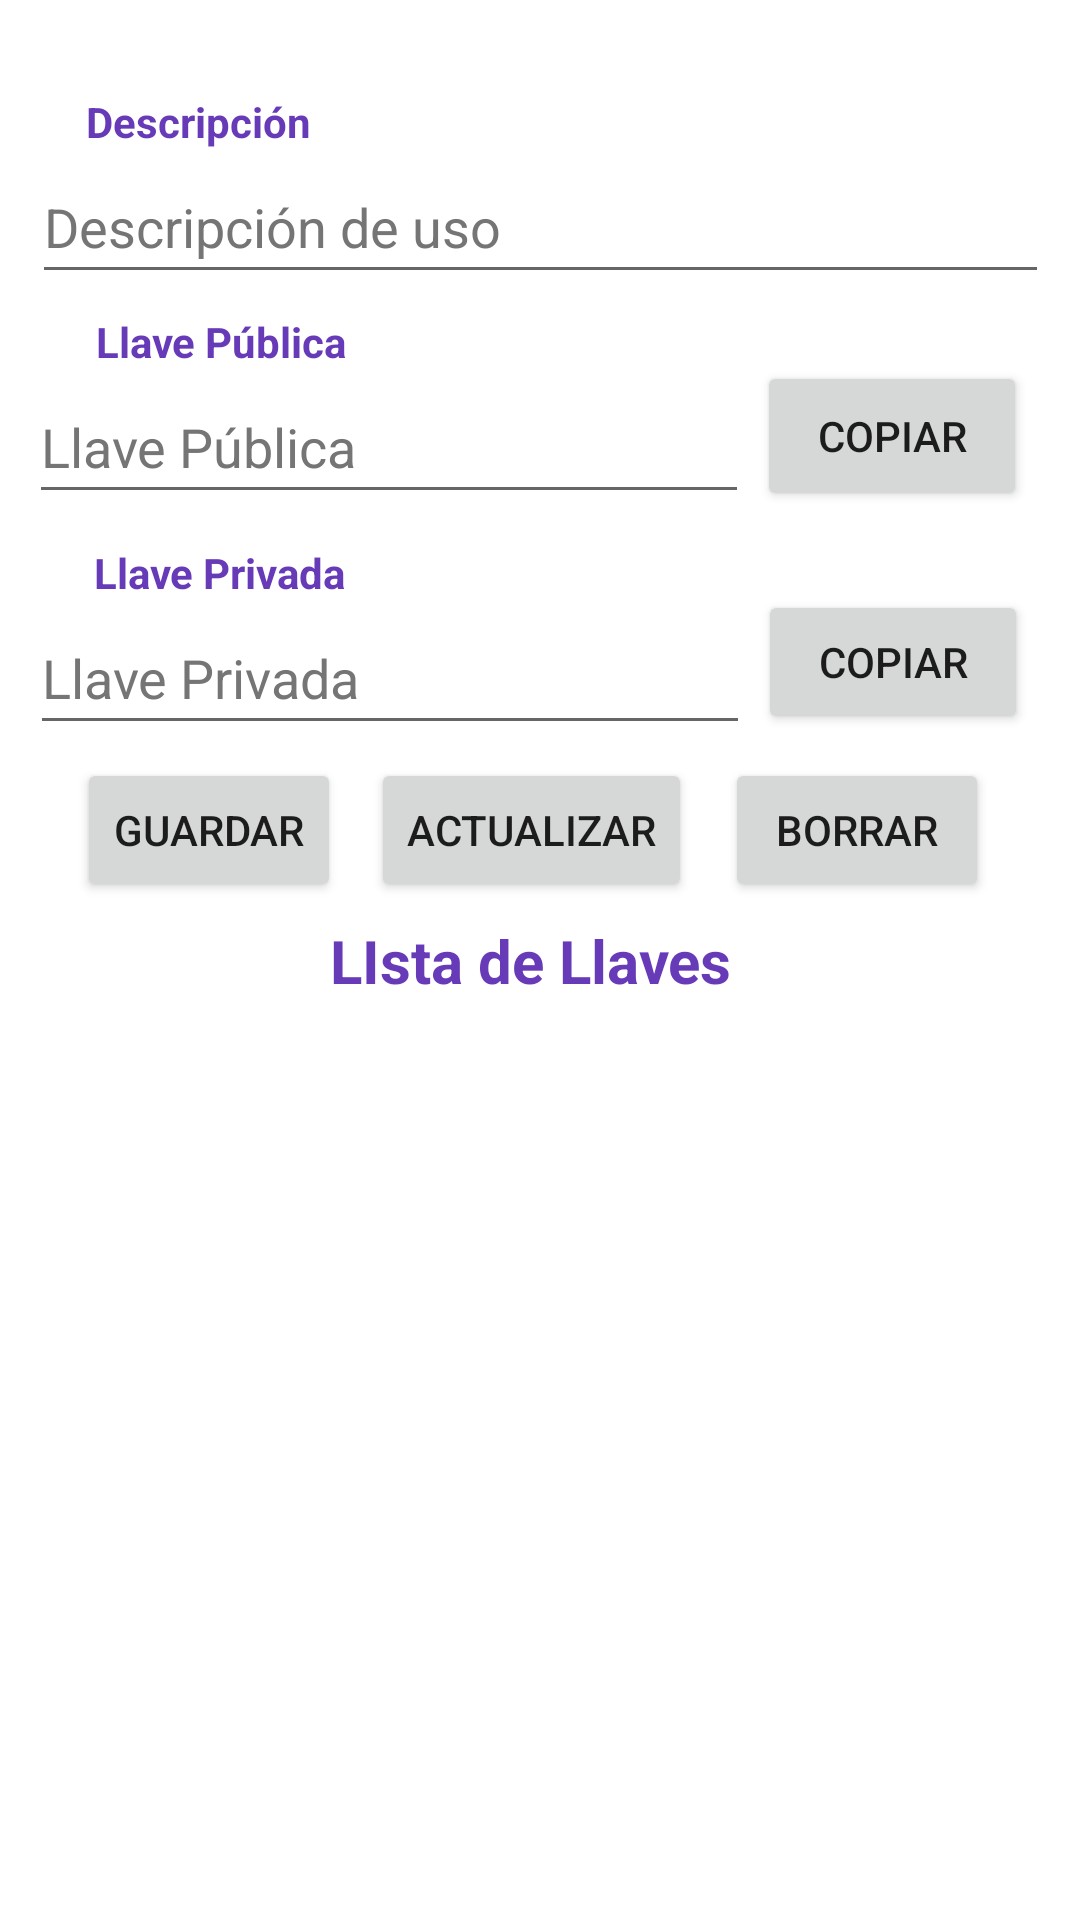

Produce the Android XML layout that renders to this screen, including the resource entries it uses.
<!-- AndroidManifest.xml: application theme Theme.EncripRSA -->
<!-- res/layout/activity_lista_llaves.xml -->
<?xml version="1.0" encoding="utf-8"?>
<androidx.constraintlayout.widget.ConstraintLayout xmlns:android="http://schemas.android.com/apk/res/android"
    xmlns:app="http://schemas.android.com/apk/res-auto"
    xmlns:tools="http://schemas.android.com/tools"
    android:layout_width="match_parent"
    android:layout_height="match_parent"
    tools:context=".ListaLlaves">

    <TextView
        android:id="@+id/textView6"
        android:layout_width="wrap_content"
        android:layout_height="wrap_content"
        android:text="@string/txt_titDescription"
        android:textColor="#673AB7"
        android:textStyle="bold"
        app:layout_constraintBottom_toBottomOf="parent"
        app:layout_constraintEnd_toEndOf="parent"
        app:layout_constraintHorizontal_bias="0.1"
        app:layout_constraintStart_toStartOf="parent"
        app:layout_constraintTop_toTopOf="parent"
        app:layout_constraintVertical_bias="0.05" />

    <EditText
        android:id="@+id/txtDescription"
        android:layout_width="339dp"
        android:layout_height="48dp"
        android:ems="10"
        android:hint="@string/txt_hintDescrip"
        android:inputType="textPersonName"
        android:textColorHint="#757575"
        app:layout_constraintBottom_toBottomOf="parent"
        app:layout_constraintEnd_toEndOf="parent"
        app:layout_constraintStart_toStartOf="parent"
        app:layout_constraintTop_toBottomOf="@+id/textView6"
        app:layout_constraintVertical_bias="0"
        android:autofillHints="" />

    <TextView
        android:id="@+id/textView7"
        android:layout_width="wrap_content"
        android:layout_height="wrap_content"
        android:text="@string/txt_titKeyPub"
        android:textColor="#673AB7"
        android:textStyle="bold"
        app:layout_constraintBottom_toBottomOf="parent"
        app:layout_constraintEnd_toEndOf="parent"
        app:layout_constraintHorizontal_bias="0.116"
        app:layout_constraintStart_toStartOf="parent"
        app:layout_constraintTop_toTopOf="parent"
        app:layout_constraintVertical_bias="0.168" />

    <EditText
        android:id="@+id/txtKeyPub"
        android:layout_width="240dp"
        android:layout_height="48dp"
        android:layout_marginEnd="100dp"
        android:ems="10"
        android:hint="@string/txt_titKeyPub"
        android:inputType="textPersonName"
        android:textColorHint="#757575"
        app:layout_constraintBottom_toBottomOf="parent"
        app:layout_constraintEnd_toEndOf="parent"
        app:layout_constraintHorizontal_bias="0.486"
        app:layout_constraintStart_toStartOf="parent"
        app:layout_constraintTop_toBottomOf="@+id/textView7"
        app:layout_constraintVertical_bias="0"
        tools:ignore="DuplicateSpeakableTextCheck"
        android:autofillHints="" />

    <TextView
        android:id="@+id/textView8"
        android:layout_width="wrap_content"
        android:layout_height="wrap_content"
        android:text="@string/txt_titKeyPriv"
        android:textColor="#673AB7"
        android:textStyle="bold"
        app:layout_constraintBottom_toBottomOf="parent"
        app:layout_constraintEnd_toEndOf="parent"
        app:layout_constraintHorizontal_bias="0.113"
        app:layout_constraintStart_toStartOf="parent"
        app:layout_constraintTop_toTopOf="parent"
        app:layout_constraintVertical_bias="0.292" />

    <EditText
        android:id="@+id/txtKeyPriv"
        android:layout_width="240dp"
        android:layout_height="48dp"
        android:layout_marginEnd="100dp"
        android:ems="10"
        android:hint="@string/txt_titKeyPriv"
        android:inputType="textPersonName"
        android:textColorHint="#757575"
        app:layout_constraintBottom_toBottomOf="parent"
        app:layout_constraintEnd_toEndOf="parent"
        app:layout_constraintStart_toStartOf="parent"
        app:layout_constraintTop_toBottomOf="@+id/textView8"
        app:layout_constraintVertical_bias="0"
        tools:ignore="DuplicateSpeakableTextCheck"
        android:autofillHints="" />

    <ListView
        android:id="@+id/lv_listaKeys"
        android:layout_width="wrap_content"
        android:layout_height="300dp"
        app:layout_constraintBottom_toBottomOf="parent"
        app:layout_constraintEnd_toEndOf="parent"
        app:layout_constraintHorizontal_bias="0.0"
        app:layout_constraintStart_toStartOf="parent"
        app:layout_constraintTop_toBottomOf="@+id/textView11"
        app:layout_constraintVertical_bias="0.439" />

    <Button
        android:id="@+id/btnGuardar"
        android:layout_width="wrap_content"
        android:layout_height="wrap_content"
        android:text="@string/txt_btnGuardarLlaves"
        app:layout_constraintBottom_toBottomOf="parent"
        app:layout_constraintEnd_toEndOf="parent"
        app:layout_constraintHorizontal_bias="0.094"
        app:layout_constraintStart_toStartOf="parent"
        app:layout_constraintTop_toTopOf="parent"
        app:layout_constraintVertical_bias="0.427" />

    <TextView
        android:id="@+id/textView11"
        android:layout_width="wrap_content"
        android:layout_height="wrap_content"
        android:text="@string/txt_titLista"
        android:textColor="#673AB7"
        android:textSize="20sp"
        android:textStyle="bold"
        app:layout_constraintBottom_toBottomOf="parent"
        app:layout_constraintEnd_toEndOf="parent"
        app:layout_constraintHorizontal_bias="0.487"
        app:layout_constraintStart_toStartOf="parent"
        app:layout_constraintTop_toTopOf="parent" />

    <Button
        android:id="@+id/btnActualizar"
        android:layout_width="wrap_content"
        android:layout_height="wrap_content"
        android:text="@string/btn_actualizar"
        app:layout_constraintBottom_toBottomOf="parent"
        app:layout_constraintEnd_toStartOf="@+id/btnBorrar"
        app:layout_constraintHorizontal_bias="0.473"
        app:layout_constraintStart_toEndOf="@+id/btnGuardar"
        app:layout_constraintTop_toTopOf="parent"
        app:layout_constraintVertical_bias="0.427" />

    <Button
        android:id="@+id/btnBorrar"
        android:layout_width="wrap_content"
        android:layout_height="wrap_content"
        android:text="@string/txt_btnBorrar"
        app:layout_constraintBottom_toBottomOf="parent"
        app:layout_constraintEnd_toEndOf="parent"
        app:layout_constraintHorizontal_bias="0.889"
        app:layout_constraintStart_toStartOf="parent"
        app:layout_constraintTop_toTopOf="parent"
        app:layout_constraintVertical_bias="0.427" />

    <Button
        android:id="@+id/btnCopiarKeyPriv"
        android:layout_width="90dp"
        android:layout_height="wrap_content"
        android:layout_marginEnd="15dp"
        android:text="@string/txt_btnCopy"
        app:layout_constraintBottom_toBottomOf="parent"
        app:layout_constraintEnd_toEndOf="parent"
        app:layout_constraintStart_toEndOf="@+id/txtKeyPriv"
        app:layout_constraintTop_toTopOf="parent"
        app:layout_constraintVertical_bias="0.332"
        tools:ignore="DuplicateSpeakableTextCheck" />

    <Button
        android:id="@+id/btnCopiarKeyPub"
        android:layout_width="90dp"
        android:layout_height="50dp"
        android:layout_marginEnd="15dp"
        android:text="@string/txt_btnCopy"
        app:layout_constraintBottom_toBottomOf="parent"
        app:layout_constraintEnd_toEndOf="parent"
        app:layout_constraintHorizontal_bias="0.516"
        app:layout_constraintStart_toEndOf="@+id/txtKeyPub"
        app:layout_constraintTop_toTopOf="parent"
        app:layout_constraintVertical_bias="0.204"
        tools:ignore="DuplicateSpeakableTextCheck" />


</androidx.constraintlayout.widget.ConstraintLayout>
<!-- resources referenced by this layout -->
<resources>
  <string name="btn_actualizar">Actualizar</string>
  <string name="txt_btnBorrar">Borrar</string>
  
      #Hints
  <string name="txt_btnCopy">Copiar</string>
  
      #ListaKeys
          #Titulos
  <string name="txt_btnGuardarLlaves">Guardar</string>
  <string name="txt_hintDescrip">Descripción de uso</string>
  <string name="txt_titDescription">Descripción</string>
  <string name="txt_titKeyPriv">Llave Privada</string>
  <string name="txt_titKeyPub">Llave Pública</string>
  <string name="txt_titLista">LIsta de Llaves</string>
          #Buttons
  <style name="Theme.EncripRSA" parent="Theme.MaterialComponents.DayNight.DarkActionBar">
          
          <item name="colorPrimary">@color/purple_500</item>
          <item name="colorPrimaryVariant">@color/purple_700</item>
          <item name="colorOnPrimary">@color/white</item>
          
          <item name="colorSecondary">@color/teal_200</item>
          <item name="colorSecondaryVariant">@color/teal_700</item>
          <item name="colorOnSecondary">@color/black</item>
          
          <item name="android:statusBarColor">?attr/colorPrimaryVariant</item>
          
      </style>
  <!-- not gathered from this repository: default colours our renderer supplied (Android Studio template values) -->
  <color name="purple_500">#FF6200EE</color>
  <color name="purple_700">#FF3700B3</color>
  <color name="teal_200">#FF03DAC5</color>
  <color name="teal_700">#FF018786</color>
  <color name="black">#FF000000</color>
  <color name="white">#FFFFFFFF</color>
</resources>
